Labelled photos from "data", an image-classification folder in dkoterwa/keras_trail_camera. The possible labels are: bear, deer, wolf.

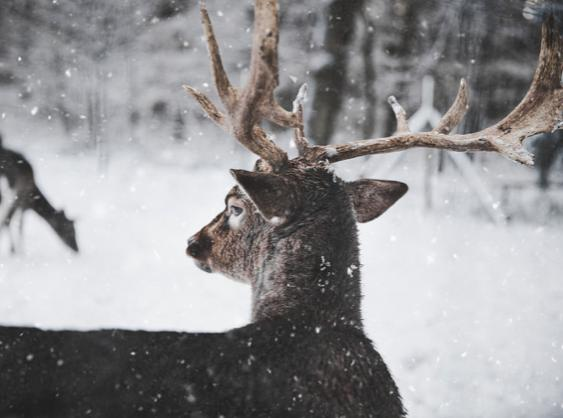
Label: deer

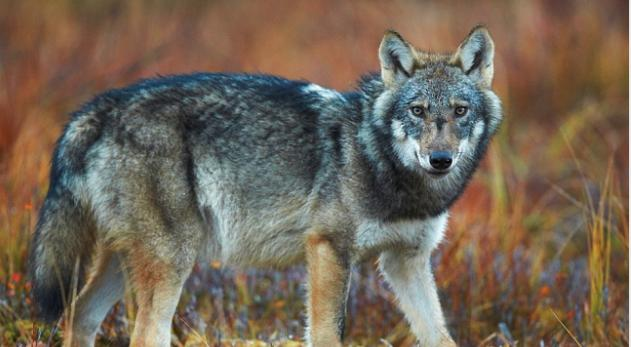
Label: wolf

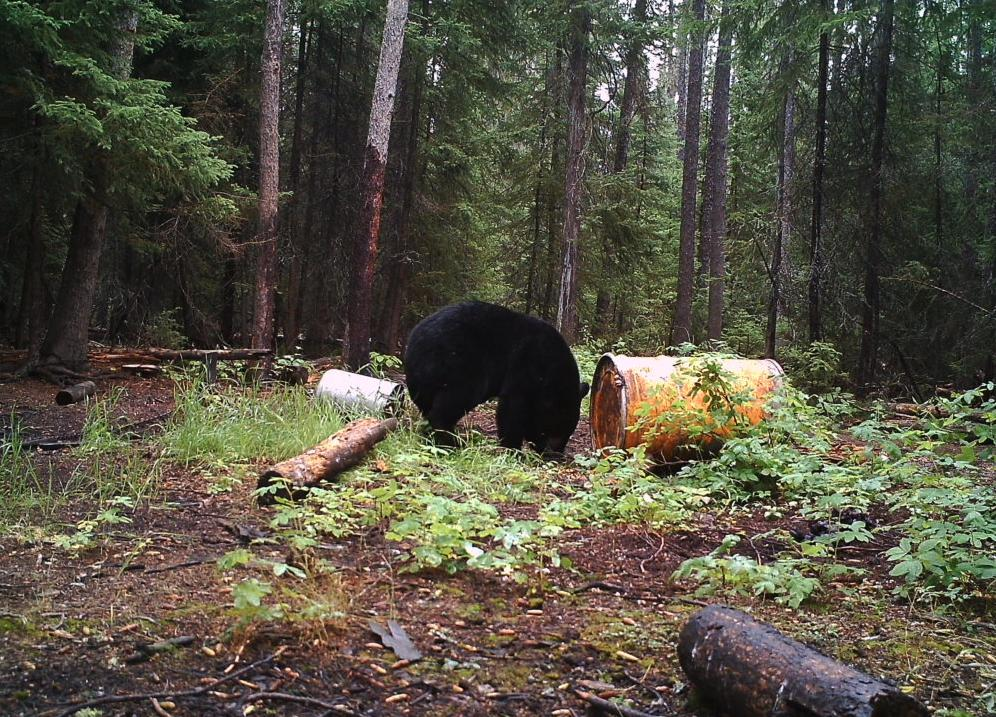
Label: bear

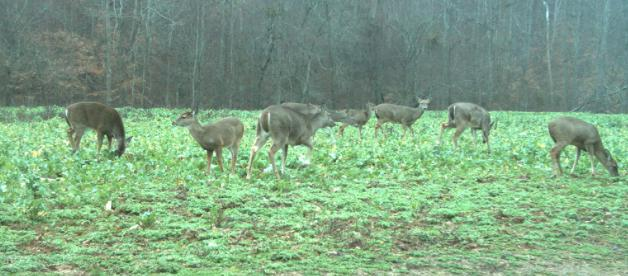
Label: deer

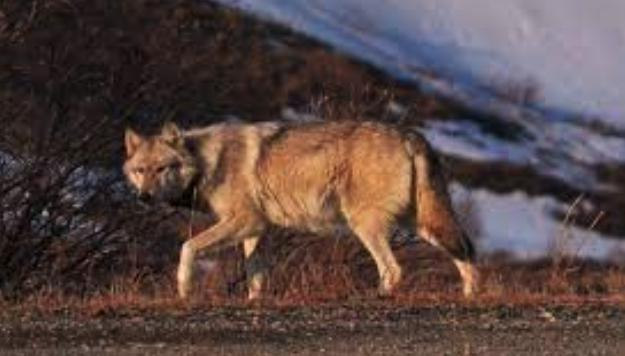
Label: wolf

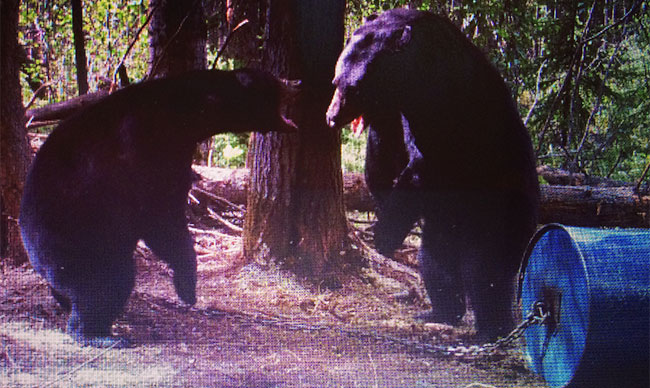
Label: bear
